Image classification data set "data" (JinsooKim86/ComputerVision_for_FacilityCondition on GitHub). Class labels (2): abnormal, normal.

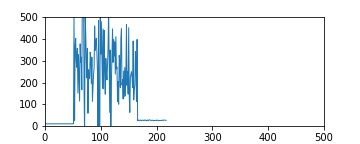
Label: abnormal

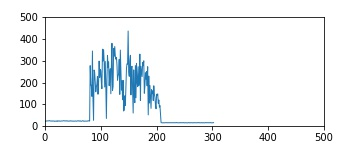
Label: abnormal

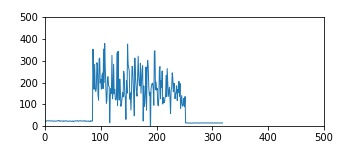
Label: abnormal

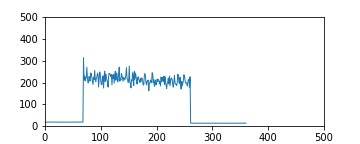
Label: normal

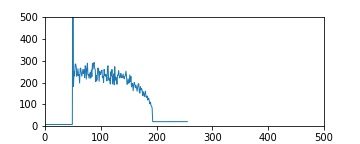
Label: abnormal

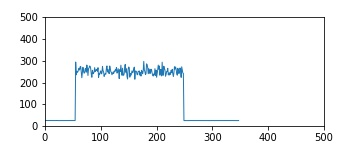
Label: normal
